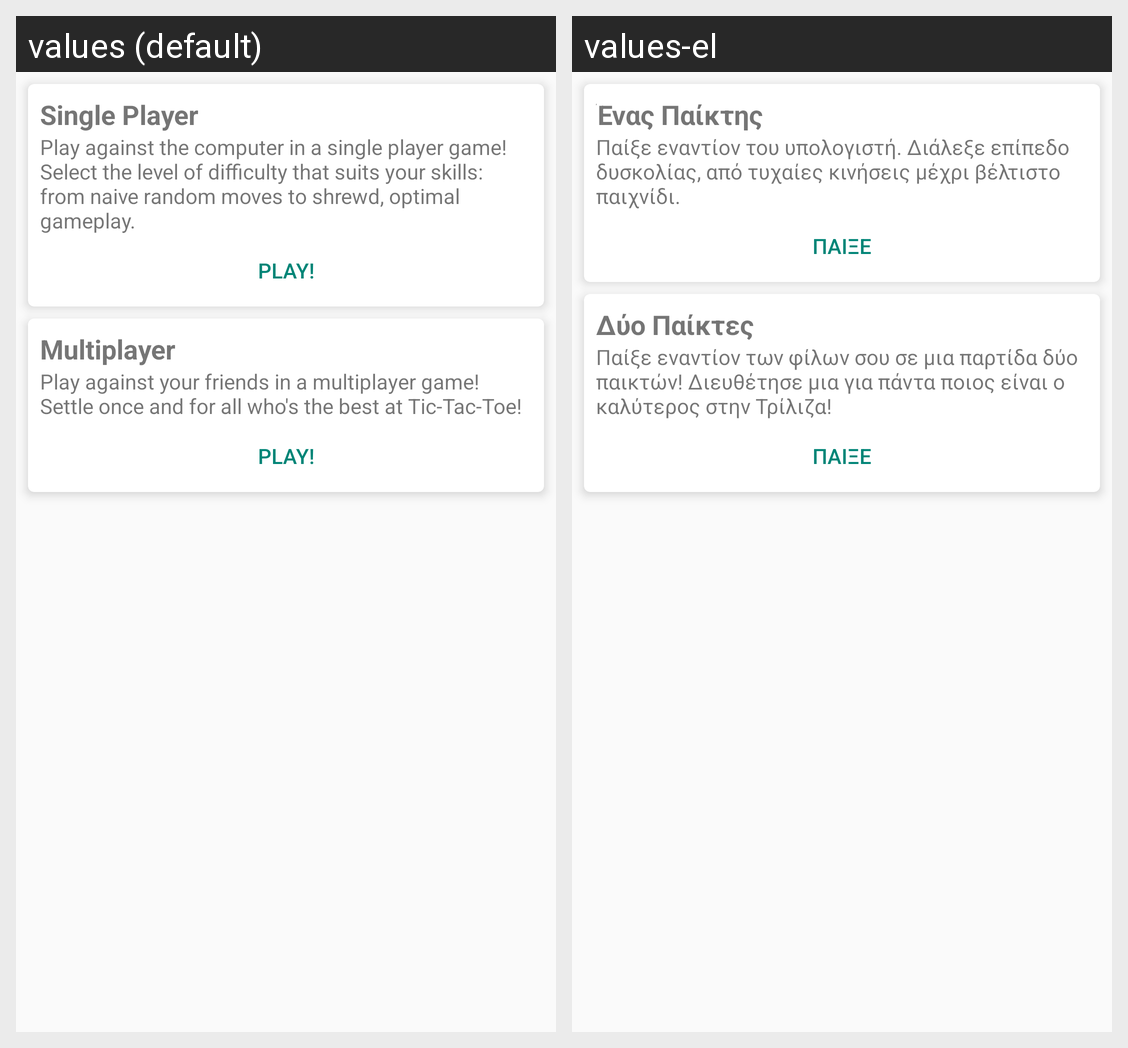

Translations of the strings shown on this Android screen, per locale in the grid:
Android screen res/layout/content_main.xml rendered under 2 locales, left to right: values (default), values-el. Device: Nexus 5 (rendered at 1080×1920; each locale shown at half size, 540×960, under a caption strip naming it); theme Theme.QTTT.
Strings drawn on this screen, with the default value and each locale's value (text and hints the layout hard-codes, and strings that could not be matched under every locale, appear in the picture but are not listed):

activity_single_title
  values: Single Player
  values-el: Ένας Παίκτης

textView_single
  values: Play against the computer in a single player game! Select the level of difficulty that suits your skills: from naive random moves to shrewd, optimal gameplay.
  values-el: Παίξε εναντίον του υπολογιστή. Διάλεξε επίπεδο δυσκολίας, από τυχαίες κινήσεις μέχρι βέλτιστο παιχνίδι.

button_play
  values: Play!
  values-el: Παίξε

activity_multi_title
  values: Multiplayer
  values-el: Δύο Παίκτες

textView_multi
  values: Play against your friends in a multiplayer game! Settle once and for all who's the best at Tic-Tac-Toe!
  values-el: Παίξε εναντίον των φίλων σου σε μια παρτίδα δύο παικτών! Διευθέτησε μια για πάντα ποιος είναι ο καλύτερος στην Τρίλιζα!
